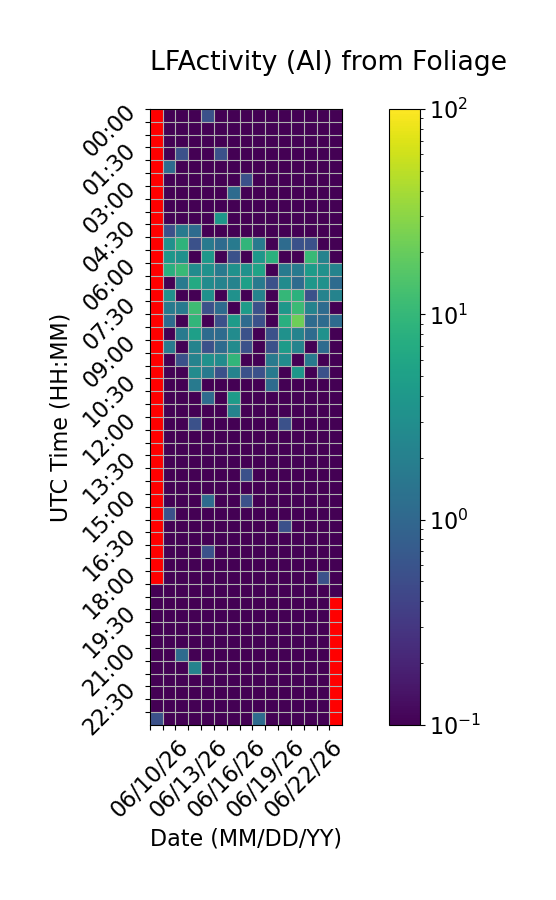

Values plotted in this chart, from the file beside it:
Time (UTC), 06/10/26, 06/11/26, 06/12/26, 06/13/26, 06/14/26, 06/15/26, 06/16/26, 06/17/26, 06/18/26, 06/19/26, 06/20/26, 06/21/26, 06/22/26, 06/23/26, 06/24/26
00:00, , 0.0, 0.0, 0.0, 0.5556, 0.0, 0.0, 0.0, 0.0, 0.0, 0.0, 0.0, 0.0, 0.0, 0.0
00:30, , 0.0, 0.0, 0.0, 0.0, 0.0, 0.0, 0.0, 0.0, 0.0, 0.0, 0.0, 0.0, 0.0, 0.0
01:00, , 0.0, 0.0, 0.0, 0.0, 0.0, 0.0, 0.0, 0.0, 0.0, 0.0, 0.0, 0.0, 0.0, 0.0
01:30, , 0.0, 0.5556, 0.0, 0.0, 0.5556, 0.0, 0.0, 0.0, 0.0, 0.0, 0.0, 0.0, 0.0, 0.0
02:00, , 1.111, 0.0, 0.0, 0.0, 0.0, 0.0, 0.0, 0.0, 0.0, 0.0, 0.0, 0.0, 0.0, 0.0
02:30, , 0.0, 0.0, 0.0, 0.0, 0.0, 0.0, 0.5556, 0.0, 0.0, 0.0, 0.0, 0.0, 0.0, 0.0
03:00, , 0.0, 0.0, 0.0, 0.0, 0.0, 1.111, 0.0, 0.0, 0.0, 0.0, 0.0, 0.0, 0.0, 0.0
03:30, , 0.0, 0.0, 0.0, 0.0, 0.0, 0.0, 0.0, 0.0, 0.0, 0.0, 0.0, 0.0, 0.0, 0.0
04:00, , 0.0, 0.0, 0.0, 0.0, 3.889, 0.0, 0.0, 0.0, 0.0, 0.0, 0.0, 0.0, 0.0, 0.0
04:30, , 0.5556, 1.667, 1.111, 0.0, 0.0, 0.0, 0.0, 0.0, 0.0, 0.0, 0.0, 0.0, 0.0, 0.0
05:00, , 3.333, 8.889, 0.5556, 1.667, 1.111, 1.667, 9.444, 1.667, 0.0, 1.111, 0.5556, 0.5556, 0.0, 0.0
05:30, , 3.889, 3.333, 0.0, 3.889, 0.0, 0.5556, 0.0, 3.889, 8.333, 0.0, 0.0, 10.56, 2.222, 0.0
06:00, , 7.778, 10.56, 2.778, 3.333, 1.667, 3.333, 3.333, 5.556, 0.0, 1.667, 1.667, 4.444, 3.333, 2.222
06:30, , 0.0, 1.667, 6.667, 2.778, 2.222, 2.222, 5.0, 1.667, 0.5556, 2.778, 1.111, 3.889, 3.333, 1.111
07:00, , 3.333, 0.0, 0.0, 3.333, 0.0, 3.333, 0.0, 2.222, 0.0, 10.0, 8.333, 0.5556, 2.222, 2.222
07:30, , 1.667, 1.667, 11.67, 0.5556, 1.111, 0.0, 4.444, 0.5556, 0.0, 3.889, 11.11, 2.222, 1.111, 0.0
08:00, , 1.111, 0.0, 9.444, 0.0, 0.5556, 4.444, 1.111, 0.5556, 0.0, 7.778, 21.67, 1.111, 1.111, 1.111
08:30, , 0.0, 1.667, 5.0, 1.111, 1.111, 2.778, 0.5556, 0.0, 0.5556, 3.333, 2.222, 1.111, 3.333, 0.0
09:00, , 1.667, 0.0, 2.222, 0.5556, 1.111, 2.778, 0.5556, 0.0, 0.5556, 4.444, 2.222, 0.0, 1.111, 0.0
09:30, , 0.0, 0.5556, 2.222, 3.333, 2.778, 9.444, 0.0, 0.0, 1.667, 2.778, 0.0, 1.667, 0.0, 0.0
10:00, , 0.0, 0.0, 2.778, 1.667, 0.5556, 2.222, 0.5556, 0.5556, 1.667, 0.0, 3.889, 0.0, 0.5556, 0.0
10:30, , 0.0, 0.0, 1.667, 0.0, 0.0, 0.0, 0.0, 0.0, 1.111, 0.0, 0.0, 0.0, 0.0, 0.0
11:00, , 0.0, 0.0, 0.0, 1.111, 0.0, 4.444, 0.0, 0.0, 0.0, 0.0, 0.0, 0.0, 0.0, 0.0
11:30, , 0.0, 0.0, 0.0, 0.0, 0.0, 2.222, 0.0, 0.0, 0.0, 0.0, 0.0, 0.0, 0.0, 0.0
12:00, , 0.0, 0.0, 0.5556, 0.0, 0.0, 0.0, 0.0, 0.0, 0.0, 0.5556, 0.0, 0.0, 0.0, 0.0
12:30, , 0.0, 0.0, 0.0, 0.0, 0.0, 0.0, 0.0, 0.0, 0.0, 0.0, 0.0, 0.0, 0.0, 0.0
13:00, , 0.0, 0.0, 0.0, 0.0, 0.0, 0.0, 0.0, 0.0, 0.0, 0.0, 0.0, 0.0, 0.0, 0.0
13:30, , 0.0, 0.0, 0.0, 0.0, 0.0, 0.0, 0.0, 0.0, 0.0, 0.0, 0.0, 0.0, 0.0, 0.0
14:00, , 0.0, 0.0, 0.0, 0.0, 0.0, 0.0, 0.5556, 0.0, 0.0, 0.0, 0.0, 0.0, 0.0, 0.0
14:30, , 0.0, 0.0, 0.0, 0.0, 0.0, 0.0, 0.0, 0.0, 0.0, 0.0, 0.0, 0.0, 0.0, 0.0
15:00, , 0.0, 0.0, 0.0, 1.111, 0.0, 0.0, 0.5556, 0.0, 0.0, 0.0, 0.0, 0.0, 0.0, 0.0
15:30, , 0.5556, 0.0, 0.0, 0.0, 0.0, 0.0, 0.0, 0.0, 0.0, 0.0, 0.0, 0.0, 0.0, 0.0
16:00, , 0.0, 0.0, 0.0, 0.0, 0.0, 0.0, 0.0, 0.0, 0.0, 0.5556, 0.0, 0.0, 0.0, 0.0
16:30, , 0.0, 0.0, 0.0, 0.0, 0.0, 0.0, 0.0, 0.0, 0.0, 0.0, 0.0, 0.0, 0.0, 0.0
17:00, , 0.0, 0.0, 0.0, 0.5556, 0.0, 0.0, 0.0, 0.0, 0.0, 0.0, 0.0, 0.0, 0.0, 0.0
17:30, , 0.0, 0.0, 0.0, 0.0, 0.0, 0.0, 0.0, 0.0, 0.0, 0.0, 0.0, 0.0, 0.0, 0.0
18:00, , 0.0, 0.0, 0.0, 0.0, 0.0, 0.0, 0.0, 0.0, 0.0, 0.0, 0.0, 0.0, 0.5556, 0.0
18:30, 0.0, 0.0, 0.0, 0.0, 0.0, 0.0, 0.0, 0.0, 0.0, 0.0, 0.0, 0.0, 0.0, 0.0, 0.0
19:00, 0.0, 0.0, 0.0, 0.0, 0.0, 0.0, 0.0, 0.0, 0.0, 0.0, 0.0, 0.0, 0.0, 0.0, 
19:30, 0.0, 0.0, 0.0, 0.0, 0.0, 0.0, 0.0, 0.0, 0.0, 0.0, 0.0, 0.0, 0.0, 0.0, 
20:00, 0.0, 0.0, 0.0, 0.0, 0.0, 0.0, 0.0, 0.0, 0.0, 0.0, 0.0, 0.0, 0.0, 0.0, 
20:30, 0.0, 0.0, 0.0, 0.0, 0.0, 0.0, 0.0, 0.0, 0.0, 0.0, 0.0, 0.0, 0.0, 0.0, 
21:00, 0.0, 0.0, 1.111, 0.0, 0.0, 0.0, 0.0, 0.0, 0.0, 0.0, 0.0, 0.0, 0.0, 0.0, 
21:30, 0.0, 0.0, 0.0, 2.222, 0.0, 0.0, 0.0, 0.0, 0.0, 0.0, 0.0, 0.0, 0.0, 0.0, 
22:00, 0.0, 0.0, 0.0, 0.0, 0.0, 0.0, 0.0, 0.0, 0.0, 0.0, 0.0, 0.0, 0.0, 0.0, 
22:30, 0.0, 0.0, 0.0, 0.0, 0.0, 0.0, 0.0, 0.0, 0.0, 0.0, 0.0, 0.0, 0.0, 0.0, 
23:00, 0.0, 0.0, 0.0, 0.0, 0.0, 0.0, 0.0, 0.0, 0.0, 0.0, 0.0, 0.0, 0.0, 0.0, 
23:30, 0.5556, 0.0, 0.0, 0.0, 0.0, 0.0, 0.0, 0.0, 1.111, 0.0, 0.0, 0.0, 0.0, 0.0, 
